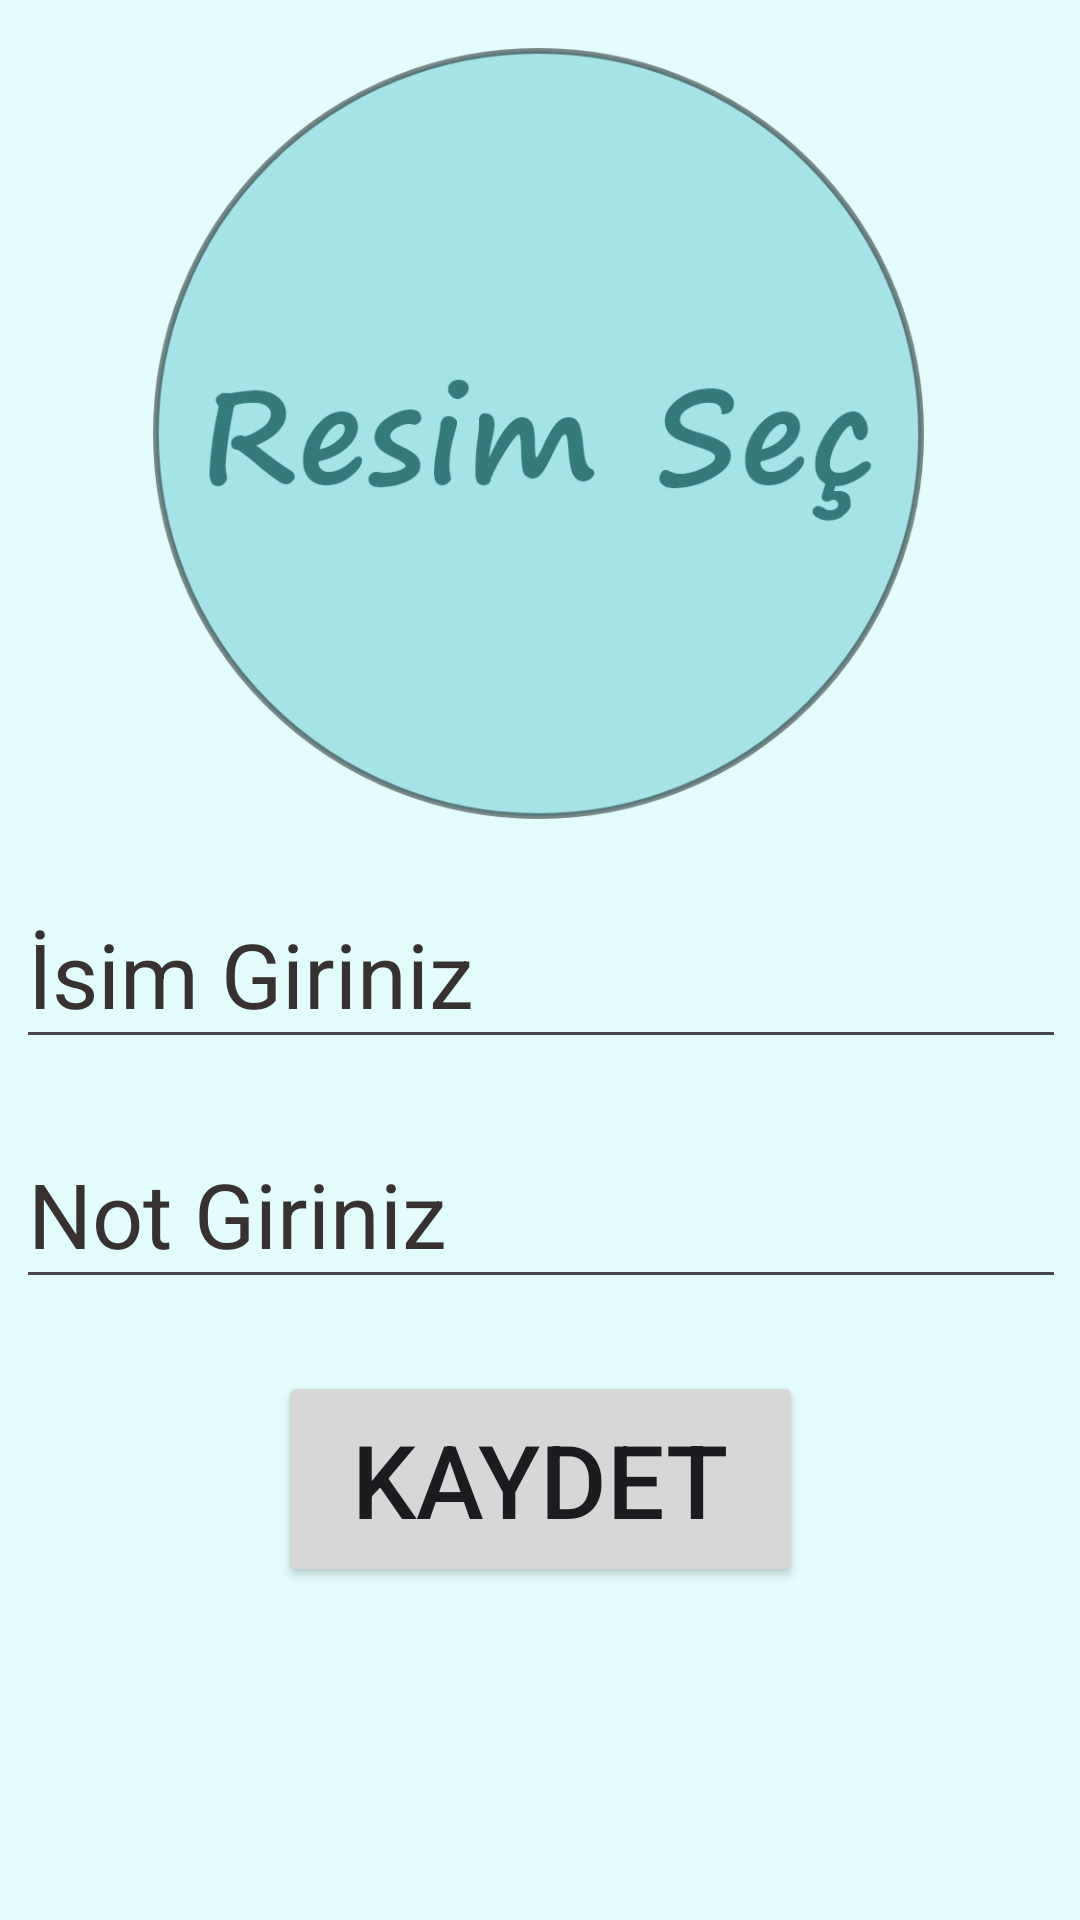

Reconstruct the res/layout file that produces this screen, plus the resources it refers to.
<!-- AndroidManifest.xml: application theme Theme.FotoGunluk -->
<!-- res/layout/activity_detay.xml -->
<?xml version="1.0" encoding="utf-8"?>
<androidx.constraintlayout.widget.ConstraintLayout xmlns:android="http://schemas.android.com/apk/res/android"
    xmlns:app="http://schemas.android.com/apk/res-auto"
    xmlns:tools="http://schemas.android.com/tools"
    android:layout_width="match_parent"
    android:layout_height="match_parent"
    android:background="#E3FDFD"
    tools:context=".Detay">

    <ImageView
        android:id="@+id/imageView2"
        android:layout_width="261dp"
        android:layout_height="257dp"
        android:layout_marginTop="16dp"
        android:onClick="sec"
        app:layout_constraintEnd_toEndOf="parent"
        app:layout_constraintHorizontal_bias="0.496"
        app:layout_constraintStart_toStartOf="parent"
        app:layout_constraintTop_toTopOf="parent"
        app:srcCompat="@drawable/select"
        android:contentDescription="Resim Seç" />

    <EditText
        android:id="@+id/textIsim"
        android:layout_width="wrap_content"
        android:layout_height="60dp"
        android:layout_marginStart="21dp"
        android:layout_marginTop="20dp"
        android:layout_marginEnd="21dp"
        android:ems="10"
        android:hint="İsim Giriniz"
        android:inputType="text"
        android:textColor="@color/black"
        android:textColorHint="#373131"
        android:textSize="30sp"
        app:layout_constraintEnd_toEndOf="parent"
        app:layout_constraintHorizontal_bias="0.491"
        app:layout_constraintStart_toStartOf="parent"
        app:layout_constraintTop_toBottomOf="@+id/imageView2" />

    <EditText
        android:id="@+id/textNot"
        android:layout_width="wrap_content"
        android:layout_height="60dp"
        android:layout_marginStart="21dp"
        android:layout_marginTop="20dp"
        android:layout_marginEnd="21dp"
        android:ems="10"
        android:hint="Not Giriniz"
        android:text=""
        android:inputType="text"
        android:textColor="@color/black"
        android:textColorHint="#373131"
        android:textSize="30sp"
        app:layout_constraintEnd_toEndOf="parent"
        app:layout_constraintHorizontal_bias="0.491"
        app:layout_constraintStart_toStartOf="parent"
        app:layout_constraintTop_toBottomOf="@+id/textIsim"/>

    <Button
        android:id="@+id/buttonKaydet"
        android:layout_width="175dp"
        android:layout_height="72dp"
        android:layout_marginTop="24dp"
        android:onClick="kaydet"
        android:text="Kaydet"
        android:textSize="34sp"
        app:layout_constraintEnd_toEndOf="parent"
        app:layout_constraintStart_toStartOf="parent"
        app:layout_constraintTop_toBottomOf="@+id/textNot" />
</androidx.constraintlayout.widget.ConstraintLayout>
<!-- resources referenced by this layout -->
<resources>
  <!-- drawable select: png bitmap (drawable-hdpi, 30122 bytes) -->
  <style name="Theme.FotoGunluk" parent="Base.Theme.FotoGunluk" />
  <style name="Base.Theme.FotoGunluk" parent="Theme.Material3.DayNight">
  
      </style>
  <!-- not gathered from this repository: default colours our renderer supplied (Android Studio template values) -->
  <color name="black">#FF000000</color>
</resources>
